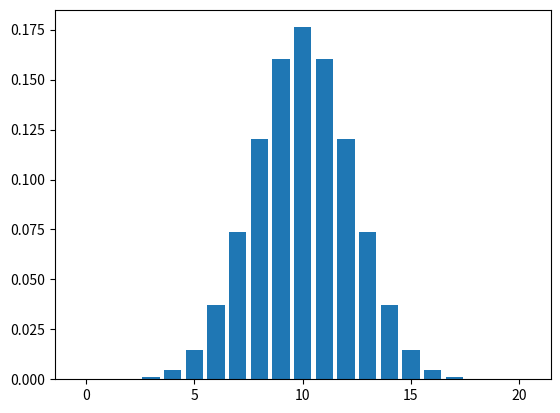

Python code for this plot:
from scipy.stats import binom
import numpy as np
import matplotlib.pyplot as plt

n = 20
p = 0.5

x = np.linspace(0, n, n + 1)
y = binom.pmf(x, n, p)

plt.bar(x, y)

plt.show()
